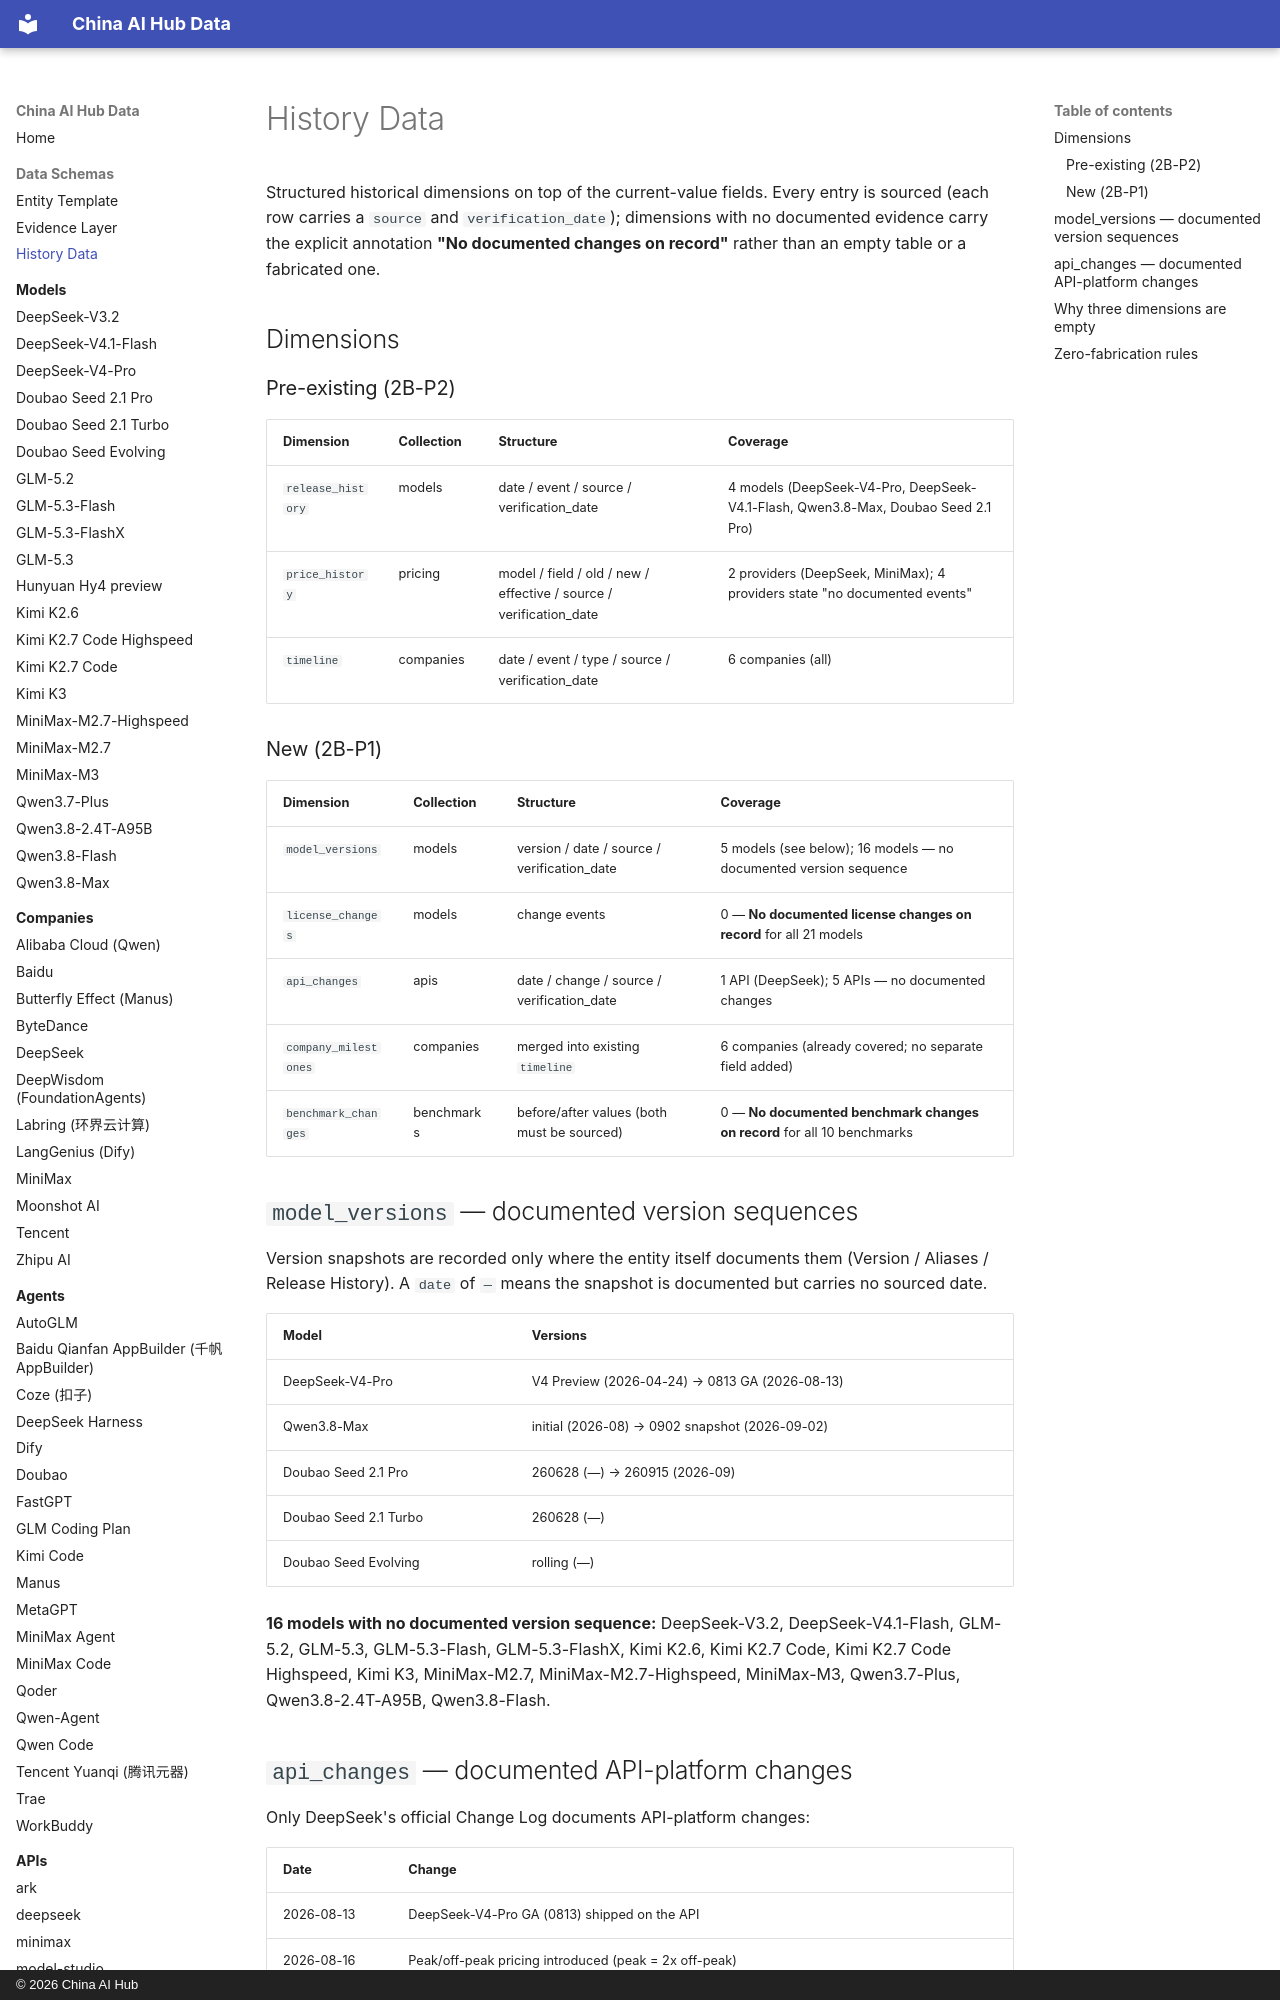

repository: martinxionbiotech-max/china-ai-hub-data · page: history-data/index.html · generator: mkdocs · copyright: © 2026 China AI Hub

# History Data

Structured historical dimensions on top of the current-value fields. Every entry
is sourced (each row carries a `source` and `verification_date`); dimensions with
no documented evidence carry the explicit annotation **"No documented changes on
record"** rather than an empty table or a fabricated one.

## Dimensions

### Pre-existing (2B-P2)

| Dimension | Collection | Structure | Coverage |
|---|---|---|---|
| `release_history` | models | date / event / source / verification_date | 4 models (DeepSeek-V4-Pro, DeepSeek-V4.1-Flash, Qwen3.8-Max, Doubao Seed 2.1 Pro) |
| `price_history` | pricing | model / field / old / new / effective / source / verification_date | 2 providers (DeepSeek, MiniMax); 4 providers state "no documented events" |
| `timeline` | companies | date / event / type / source / verification_date | 6 companies (all) |

### New (2B-P1)

| Dimension | Collection | Structure | Coverage |
|---|---|---|---|
| `model_versions` | models | version / date / source / verification_date | 5 models (see below); 16 models — no documented version sequence |
| `license_changes` | models | change events | 0 — **No documented license changes on record** for all 21 models |
| `api_changes` | apis | date / change / source / verification_date | 1 API (DeepSeek); 5 APIs — no documented changes |
| `company_milestones` | companies | merged into existing `timeline` | 6 companies (already covered; no separate field added) |
| `benchmark_changes` | benchmarks | before/after values (both must be sourced) | 0 — **No documented benchmark changes on record** for all 10 benchmarks |

## `model_versions` — documented version sequences

Version snapshots are recorded only where the entity itself documents them
(Version / Aliases / Release History). A `date` of `—` means the snapshot is
documented but carries no sourced date.

| Model | Versions |
|---|---|
| DeepSeek-V4-Pro | V4 Preview (2026-04-24) → 0813 GA (2026-08-13) |
| Qwen3.8-Max | initial (2026-08) → 0902 snapshot (2026-09-02) |
| Doubao Seed 2.1 Pro | 260628 (—) → 260915 (2026-09) |
| Doubao Seed 2.1 Turbo | 260628 (—) |
| Doubao Seed Evolving | rolling (—) |

**16 models with no documented version sequence:** DeepSeek-V3.2,
DeepSeek-V4.1-Flash, GLM-5.2, GLM-5.3, GLM-5.3-Flash, GLM-5.3-FlashX, Kimi K2.6,
Kimi K2.7 Code, Kimi K2.7 Code Highspeed, Kimi K3, MiniMax-M2.7,
MiniMax-M2.7-Highspeed, MiniMax-M3, Qwen3.7-Plus, Qwen3.8-2.4T-A95B, Qwen3.8-Flash.
